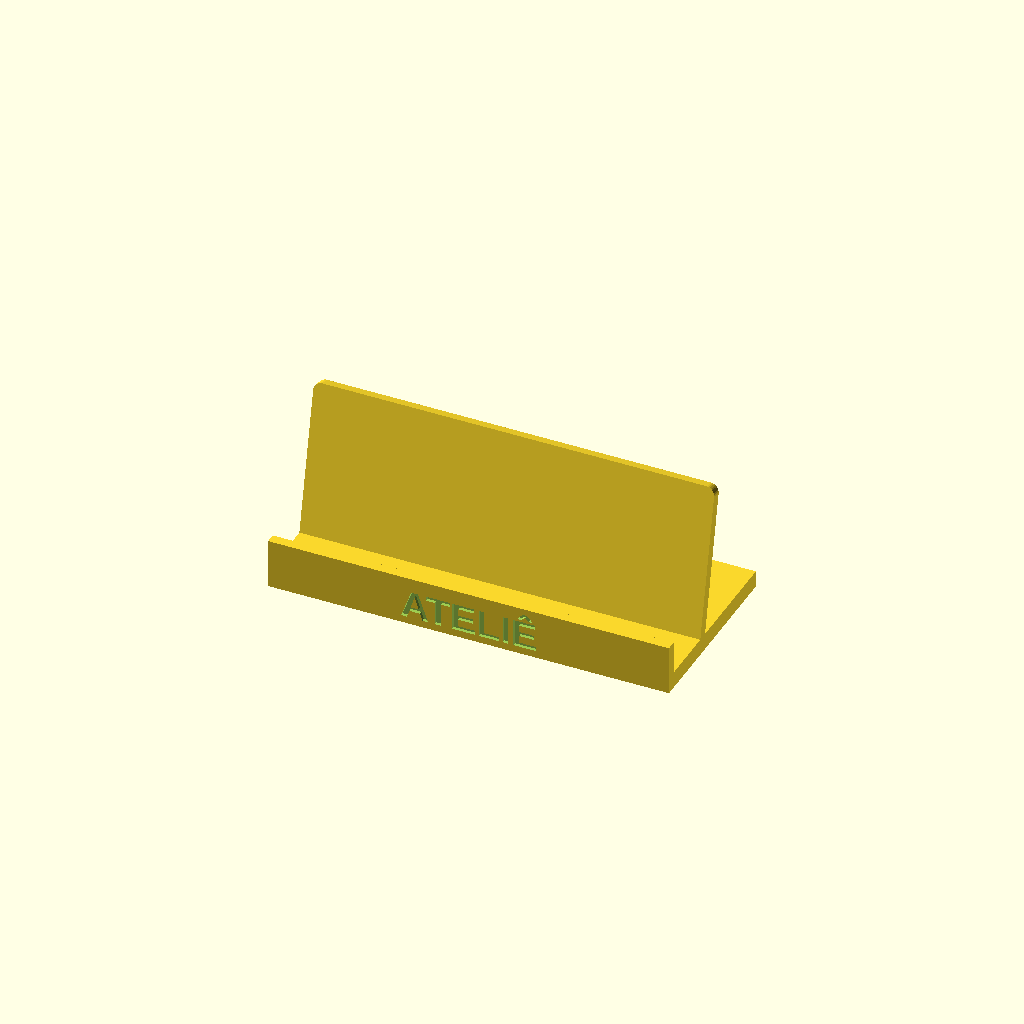
Cell 1 — every parameter at its default value.
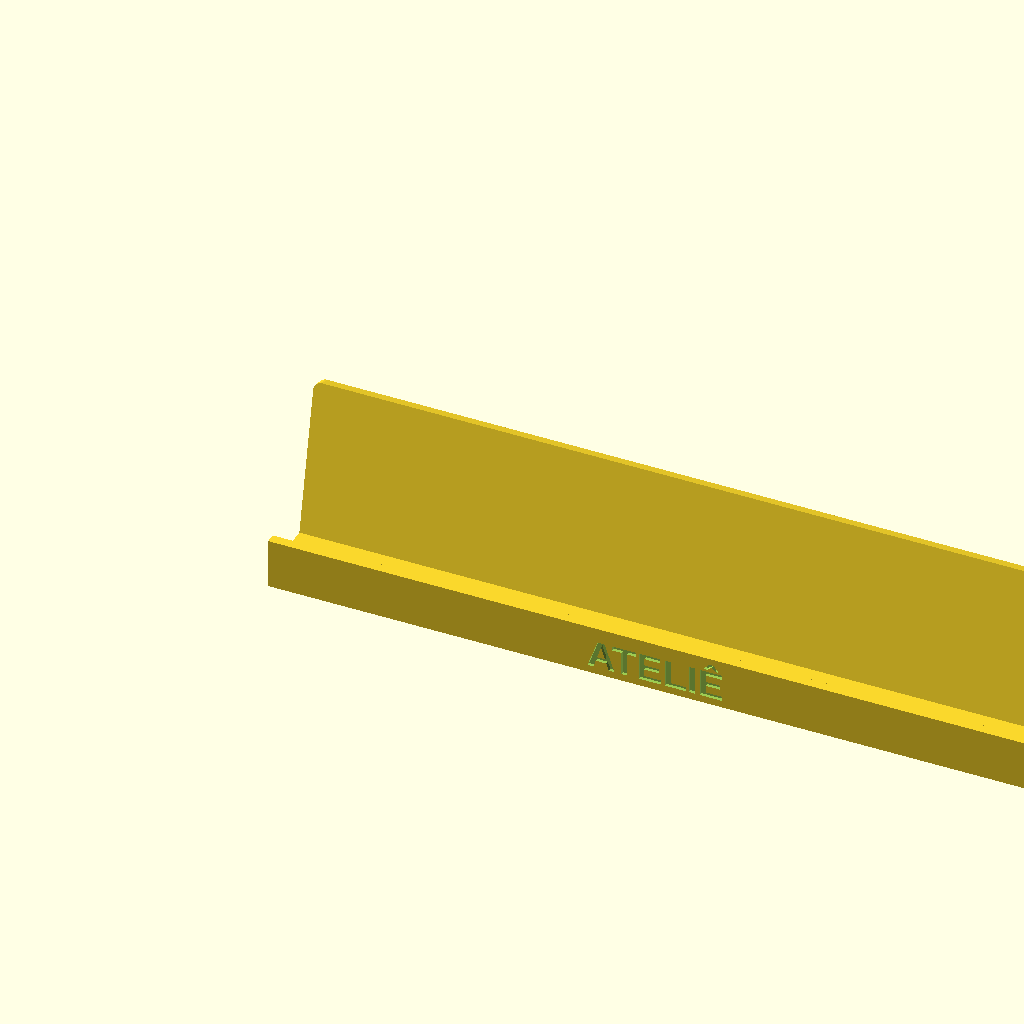
Cell 2 — card_w set to 180, the other parameters unchanged.
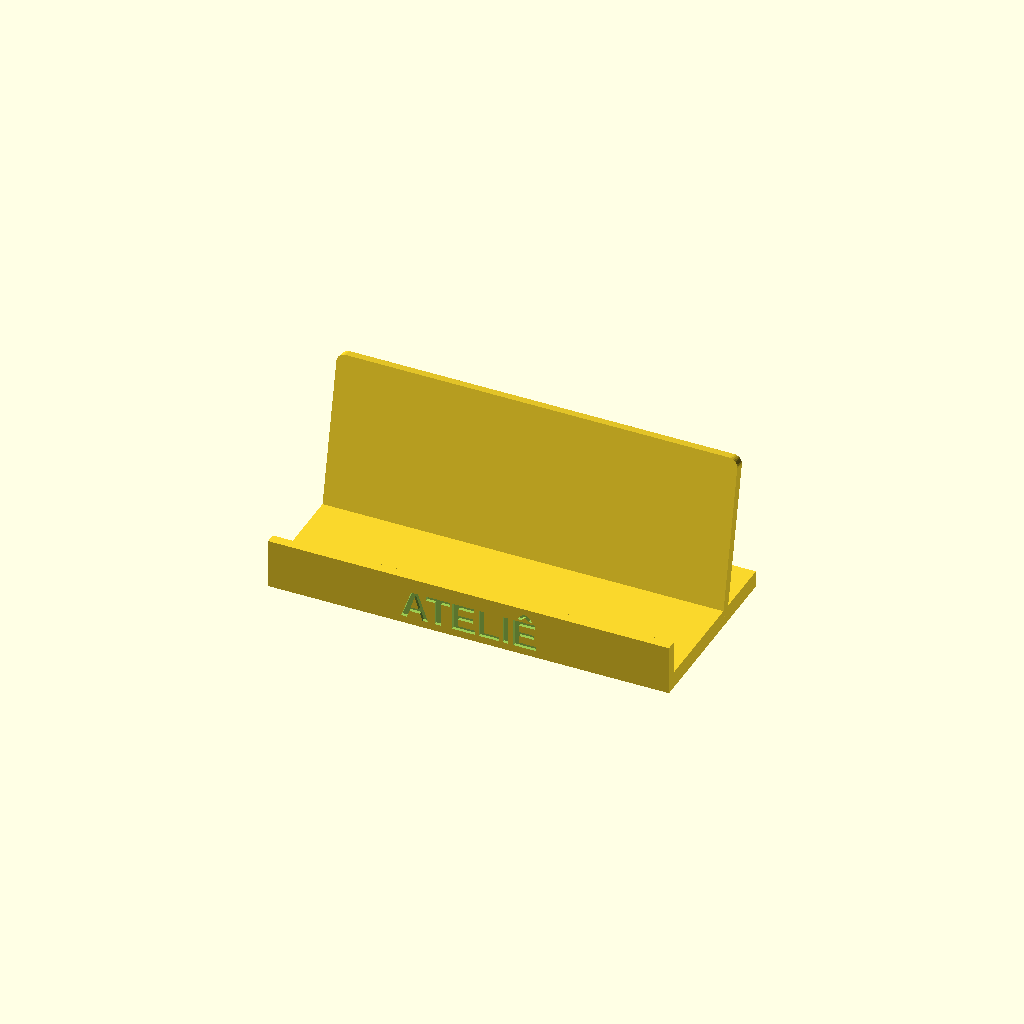
Cell 3: the same model with stack = 24.
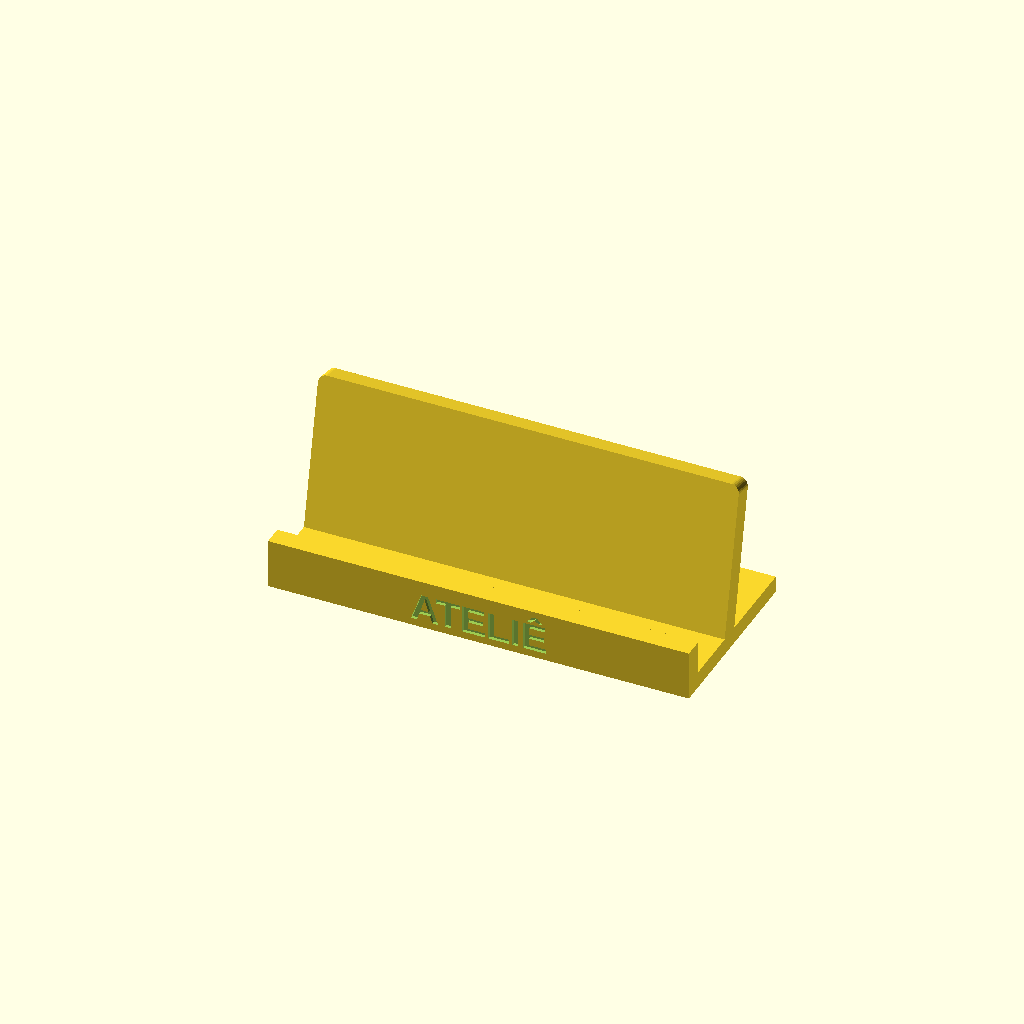
Cell 4 — wall set to 4.8, the other parameters unchanged.
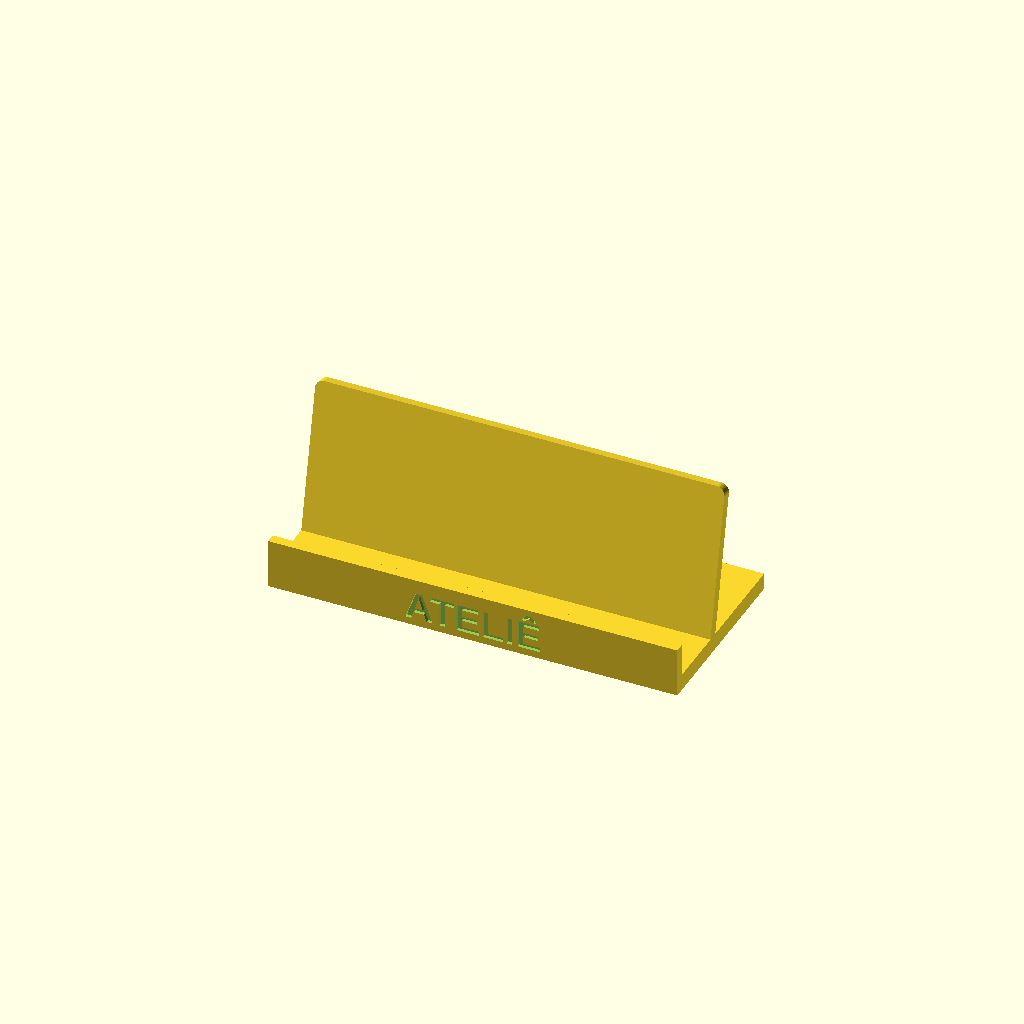
Cell 5 — clearance set to 2, the other parameters unchanged.
All cells are drawn from one camera (rotation 55°, 0°, 25°, orthographic, colour scheme Cornfield), so only the parameter changes between them.
OpenSCAD source file minicurso/testes-prompts/2026-10-20/r1/3d-deu-erro-modulo-desconhecido-opus.scad:
// Porta-cartão de mesa - impressão 3D
card_w = 90;         // largura do cartão (mm)
card_h = 50;         // altura do cartão (mm)
stack = 12;          // espessura da pilha de cartões (mm)
wall = 2.4;          // espessura das paredes (mm)
clearance = 1;       // folga para os cartões (mm)
tilt = 12;           // inclinação do encosto (graus)
base_d = 45;         // profundidade da base (mm)
base_h = 4;          // altura da base (mm)
lip_h = 12;          // altura da aba da frente (mm)
back_h = 40;         // altura do encosto (mm)
word = "ATELIÊ";     // texto gravado
font_size = 7;       // altura da letra (mm)
engrave = 0.8;       // profundidade da gravação (mm)

body_w = card_w + 2 * clearance + 2 * wall;
pocket = stack + clearance;

corner_r = 2;        // raio dos cantos do encosto (mm)
corner_fn = 32;      // segmentos dos cantos arredondados

module rounded_plate(size, r) {
    hull()
        for (x = [r, size[0] - r], z = [r, size[2] - r])
            translate([x, 0, z])
                rotate([-90, 0, 0])
                    cylinder(r = r, h = size[1], $fn = corner_fn);
}

difference() {
    union() {
        cube([body_w, base_d, base_h]);
        cube([body_w, wall, lip_h]);
        translate([0, wall + pocket + wall, 0])
            rotate([-tilt, 0, 0])
                translate([0, -wall, 0])
                    rounded_plate([body_w, wall, back_h], corner_r);
    }
    translate([body_w / 2, -0.01, lip_h / 2])
        rotate([90, 0, 0])
            translate([0, 0, -engrave])
                linear_extrude(engrave + 0.01)
                    text(word, size = font_size, font = "Liberation Sans:style=Bold",
                         halign = "center", valign = "center");
}

echo(str("Largura: ", body_w, " mm"));
echo(str("Profundidade: ", base_d, " mm"));
echo(str("Altura: ", back_h * cos(tilt), " mm"));
Parameter table extracted from the source (name, type, default, range or options):
card_w: number, default 90
card_h: number, default 50
stack: number, default 12
wall: number, default 2.4
clearance: number, default 1
tilt: number, default 12
base_d: number, default 45
base_h: number, default 4
lip_h: number, default 12
back_h: number, default 40
word: string, default "ATELIÊ"
font_size: number, default 7
engrave: number, default 0.8
corner_r: number, default 2
corner_fn: number, default 32
